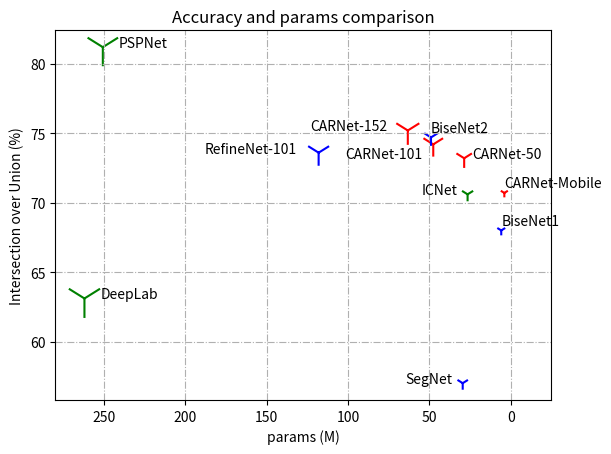

Python code for this plot:
import numpy as np
import matplotlib.pyplot as plt

x = [262.1, 118.1, 250.8, 29.5,  63.26, 47.61, 28.6,  49, 26.5, 3.9, 5.8]
y= [63.1 ,73.6 ,81.2 ,57  ,75.2 ,74.2 ,73.2 ,74.7 ,70.6 ,70.7 ,68]
n = np.arange(14)

methods = ["DeepLab", "RefineNet-101", "PSPNet", "SegNet", "CARNet-152", "CARNet-101", "CARNet-50", "BiseNet2", "ICNet", "CARNet-Mobile", "BiseNet1"]


fig, ax = plt.subplots()

ax.invert_xaxis()#  反转

ax.annotate(methods[0], (x[0], y[0]), (x[0]-10, y[0]))
ax.annotate(methods[1], (x[1], y[1]), (x[1]+70, y[1]))
ax.annotate(methods[2], (x[2], y[2]), (x[2]-10, y[2]))
ax.annotate(methods[3], (x[3], y[3]), (x[3]+35, y[3]))
ax.annotate(methods[4], (x[4], y[4]), (x[4]+60, y[4]))
ax.annotate(methods[5], (x[5], y[5]), (x[5]+54, y[5]-1))
ax.annotate(methods[6], (x[6], y[6]), (x[6]-5, y[6]))
ax.annotate(methods[7], (x[7], y[7]), (x[7], y[7]+0.4))
ax.annotate(methods[8], (x[8], y[8]), (x[8]+28, y[8]))
ax.annotate(methods[9], (x[9], y[9]), (x[9], y[9]+0.4))
ax.annotate(methods[10], (x[10], y[10]), (x[10], y[10]+0.4))



plt.scatter(x, y, s=[786.3, 354.3, 752.4, 88.5, 428.7, 311.4, 194.4, 147, 100, 40, 50], c=["g", "b", "g", "b", "r", "r", "r", "b", "g","r", "b" ], marker="1")
plt.xlim(280, -25)
plt.title("Accuracy and params comparison")
plt.xlabel("params (M)")
plt.ylabel("Intersection over Union (%)")
plt.grid(axis='both',linestyle='-.')
plt.show()